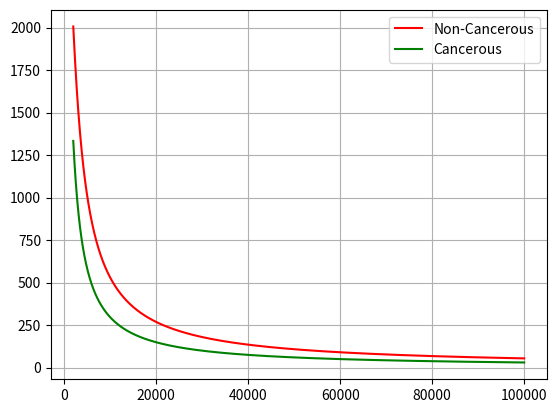

The script that saved this image:
import math
import matplotlib.pyplot as plt
import pandas as pd

supply = 1
start_frequency = 1 * 10**3
stop_frequency = 100 * 10**3

r = 2 * 10**-3
d_ed = 0.25 * 10**-3
d_sc = 0.02 * 10**-6

# # normal
# sigma_sc = 0.07
# sigma_ed = 2.60
# e_r_sc = 1.25 * 10**6
# e_r_ed = 4.67 * 10**7
# e_o = 8.854 * 10**-12

# cancer
sigma_sc_c = 2.94
sigma_ed_c = 2.94
e_r_sc_c = 52898628.95
e_r_ed_c = 52898628.95

# form paper
sigma_sc = 5 * 10**-5
sigma_ed = 0.02
e_r_sc = 2.0 * 10**3
e_r_ed = 2.0 * 10**5
e_o = 8.854 * 10**-12


area = math.pi*r**2

# normal
R_1 = d_sc/(sigma_sc*area)
R_2 = d_ed/(sigma_ed*area)
C_1 = (e_o * e_r_sc*area)/d_sc
C_2 = (e_o * e_r_ed*area)/d_ed


# cancer
R_1_c = d_sc/(sigma_sc_c*area)
R_2_c = d_ed/(sigma_ed_c*area)
C_1_c = (e_o * e_r_sc_c*area)/d_sc
C_2_c = (e_o * e_r_ed_c*area)/d_ed


freq_list = []
impedance_list_2 = []
impedance_list = []
for f in range(start_frequency, stop_frequency):
    z = (2 * R_1)/complex(1, 2*math.pi*f * R_1 * C_1)+(3 * R_2)/complex(1, 2*math.pi*f * R_2 * C_2)
    z_c = (2 * R_1_c) / complex(1, 2 * math.pi * f * R_1_c * C_1_c) + (3 * R_2) / complex(1, 2 * math.pi * f * R_2_c * C_2_c)
    freq_list.append(f)
    impedance_list.append(abs(z))
    impedance_list_2.append(abs(z_c))

data = {'frequency': freq_list, 'Impedance': impedance_list, 'Impedance_2': impedance_list_2}
df = pd.DataFrame(data).to_csv('impedance_data.csv', index=None)
# print data
plt.plot(freq_list[start_frequency:stop_frequency], impedance_list[start_frequency:stop_frequency], color='red', label= 'Non-Cancerous')
plt.plot(freq_list[start_frequency:stop_frequency], impedance_list_2[start_frequency:stop_frequency], color='green', label='Cancerous')
plt.legend()
plt.grid()
plt.show()
